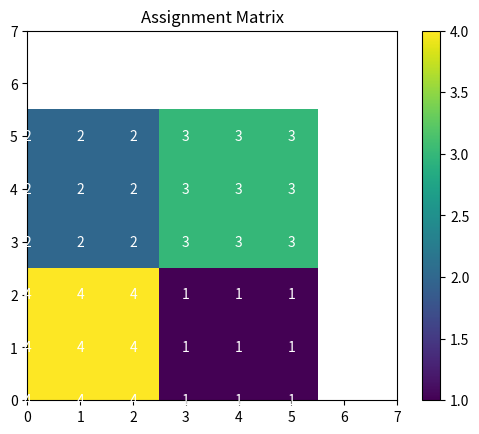

The script that saved this image:
import numpy as np
import matplotlib.pyplot as plt
from scipy.spatial.distance import euclidean

class DARP:
    def __init__(self, rows, cols, robots, obstacles,multiplier):
        self.rows = rows
        self.cols = cols
        self.robots = robots
        self.obstacles = obstacles
        self.assignment_matrix = None
        self.multiplier=multiplier

    def calculate_distance(self, point1, point2):
        return euclidean(point1, point2)

    def custom_cost(self, i, j, robot_id):
        # Add a penalty for cells already assigned to the robot
        return  self.multiplier * np.sum(self.assignment_matrix == robot_id + 1)

    def assign_cells(self):
        self.assignment_matrix = np.zeros((self.rows, self.cols), dtype=int)

        for i in range(self.rows):
            for j in range(self.cols):
                if (i, j) not in self.obstacles:
                    min_cost = float('inf')
                    assigned_robot = -1

                    for robot_id, robot in enumerate(self.robots):
                        distance = self.calculate_distance(robot, (i, j))
                        cost = distance + self.custom_cost(i, j, robot_id)
                        
                        if cost < min_cost:
                            min_cost = cost
                            assigned_robot = robot_id

                    self.assignment_matrix[i, j] = assigned_robot + 1  # Adding 1 to label robots starting from 1

    def visualize_assignment(self):
        if self.assignment_matrix is not None:
            plt.imshow(self.assignment_matrix.astype(float), cmap='viridis', interpolation='nearest')  # Convert to float
            plt.title('Assignment Matrix')
            plt.colorbar()
            plt.xlim([0, 7])
            plt.ylim([0,7])

            for i in range(self.rows):
                for j in range(self.cols):
                    plt.text(j, i, str(self.assignment_matrix[i, j]), color='white', ha='center', va='center')

            #plt.show()
            #print(self.assignment_matrix)
            rval=[]
            for i in range(1,5):
                count_of_threes = np.count_nonzero(self.assignment_matrix == i)
                rval.append(count_of_threes)
            
        else:
            print("Assignment matrix is not available. Run the assignment first.")
        return self.assignment_matrix

# Example usage
rows = 6
cols = 6
robots = [(0, 6), (6, 0), (6, 6), (0, 0)]
obstacles = []#[(2, 2), (1, 2), (3, 2)]
obstacles = []

m = 0.15

darp_solver = DARP(rows, cols, robots, obstacles,0.1)
darp_solver.assign_cells()
result = darp_solver.visualize_assignment()
print(result)
